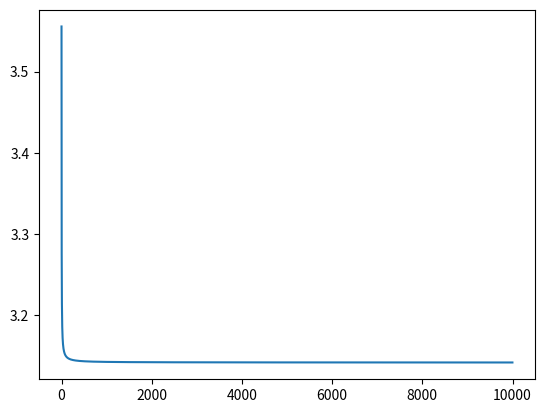

Here is the Python script that generated this plot:
n =1
result = 1

while n <= 100:
    a  =((2 * n + 1)**2 -1) / ((2 * n + 1)**2)
    result = result * a
    n = n + 1
print(result*4)

#기본계산
n = 1
p = 1
p = p*((2 * n + 1)**2 -1) / ((2 * n + 1)**2)

n = 2
p = p*((2 * n + 1)**2 -1) / ((2 * n + 1)**2)
print(p*4)

pilist = [

]
#루프로 변환
p=1
n=1
for n in range(1,10000):
    p = p * ((2 * n + 1) ** 2 - 1) / ((2 * n + 1) ** 2)

   # print(p*4)

    pilist.append(p*4)

import matplotlib.pyplot as plt
plt.plot(pilist)
plt.show()
